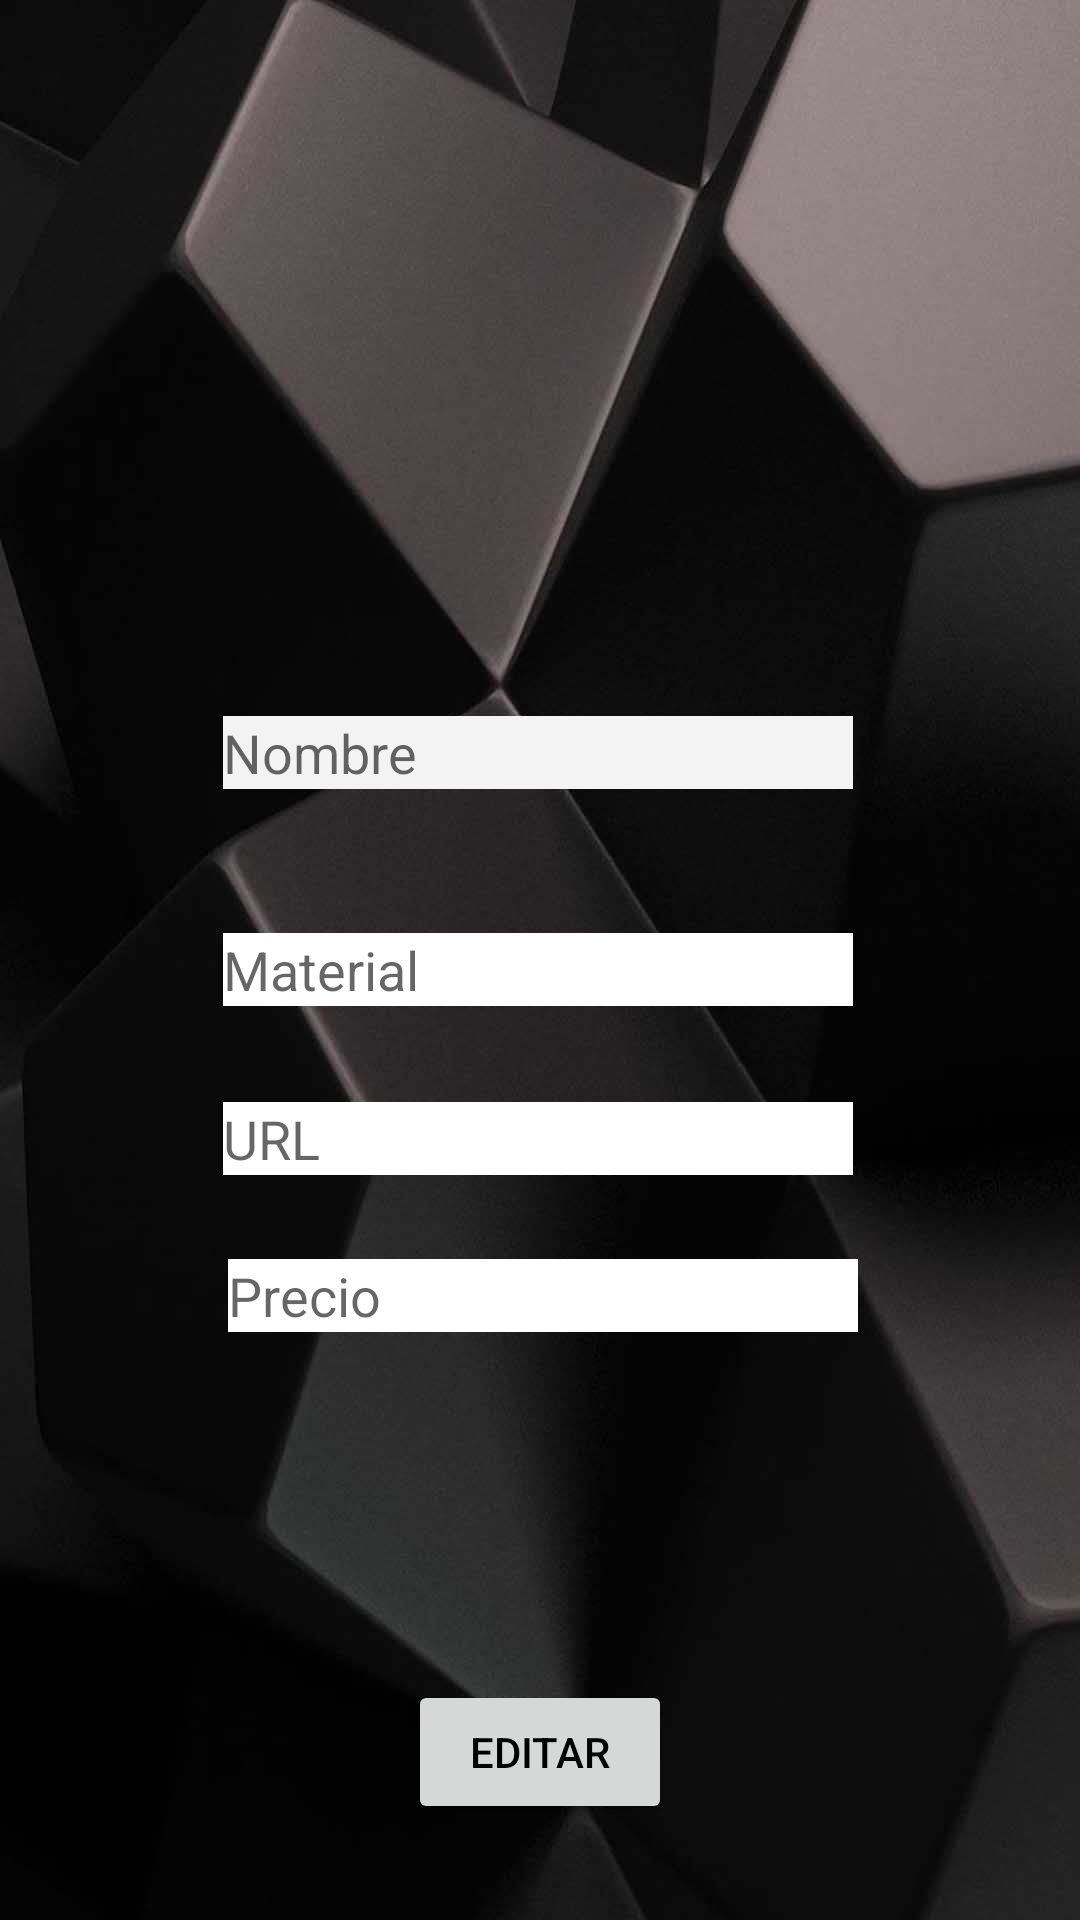

Here is an Android app screen rendered from its layout file. Give the layout XML and the strings, colors and styles it references.
<!-- AndroidManifest.xml: application theme Theme.3dSkillz -->
<!-- res/layout/fragment_editar_figure.xml -->
<?xml version="1.0" encoding="utf-8"?>
<androidx.constraintlayout.widget.ConstraintLayout xmlns:android="http://schemas.android.com/apk/res/android"
    xmlns:app="http://schemas.android.com/apk/res-auto"
    xmlns:tools="http://schemas.android.com/tools"
    android:layout_width="match_parent"
    android:layout_height="match_parent"
    android:background="@drawable/bck"
    tools:context=".fragments.EditarFigureFragment">

    <Button
        android:id="@+id/btEditarFigura"
        android:layout_width="wrap_content"
        android:layout_height="wrap_content"
        android:layout_marginBottom="32dp"
        android:text="Editar"
        android:textColor="#000000"
        app:layout_constraintBottom_toBottomOf="parent"
        app:layout_constraintEnd_toEndOf="parent"
        app:layout_constraintStart_toStartOf="parent" />

    <EditText
        android:id="@+id/etNombreF"
        android:layout_width="wrap_content"
        android:layout_height="wrap_content"
        android:layout_marginStart="90dp"
        android:layout_marginEnd="90dp"
        android:layout_marginBottom="48dp"
        android:background="#F3F3F3"
        android:ems="10"
        android:hint="Nombre"
        android:inputType="textPersonName"
        app:layout_constraintBottom_toTopOf="@+id/etMaterialF"
        app:layout_constraintEnd_toEndOf="parent"
        app:layout_constraintHorizontal_bias="0.523"
        app:layout_constraintStart_toStartOf="parent" />

    <EditText
        android:id="@+id/etMaterialF"
        android:layout_width="wrap_content"
        android:layout_height="wrap_content"
        android:layout_marginStart="90dp"
        android:layout_marginEnd="90dp"
        android:layout_marginBottom="32dp"
        android:background="#FFFFFF"
        android:ems="10"
        android:hint="Material"
        android:inputType="textPersonName"
        app:layout_constraintBottom_toTopOf="@+id/etURLF"
        app:layout_constraintEnd_toEndOf="parent"
        app:layout_constraintHorizontal_bias="0.523"
        app:layout_constraintStart_toStartOf="parent" />

    <EditText
        android:id="@+id/etURLF"
        android:layout_width="wrap_content"
        android:layout_height="wrap_content"
        android:layout_marginStart="90dp"
        android:layout_marginEnd="90dp"
        android:layout_marginBottom="28dp"
        android:background="#FFFFFF"
        android:ems="10"
        android:hint="URL"
        android:inputType="textPersonName"
        app:layout_constraintBottom_toTopOf="@+id/etPrecioF"
        app:layout_constraintEnd_toEndOf="parent"
        app:layout_constraintHorizontal_bias="0.523"
        app:layout_constraintStart_toStartOf="parent" />

    <EditText
        android:id="@+id/etPrecioF"
        android:layout_width="wrap_content"
        android:layout_height="wrap_content"
        android:layout_marginStart="90dp"
        android:layout_marginEnd="90dp"
        android:layout_marginBottom="116dp"
        android:background="#FFFFFF"
        android:ems="10"
        android:hint="Precio"
        android:inputType="numberDecimal"
        app:layout_constraintBottom_toTopOf="@+id/btEditarFigura"
        app:layout_constraintEnd_toEndOf="parent"
        app:layout_constraintHorizontal_bias="0.476"
        app:layout_constraintStart_toStartOf="parent" />

    <androidx.recyclerview.widget.RecyclerView
        android:id="@+id/recyclerAddArtist"
        android:layout_width="0dp"
        android:layout_height="99dp"
        android:layout_marginStart="16dp"
        android:layout_marginTop="32dp"
        android:layout_marginEnd="16dp"
        android:layout_marginBottom="16dp"
        app:layout_constraintBottom_toTopOf="@+id/guideline11"
        app:layout_constraintEnd_toEndOf="parent"
        app:layout_constraintHorizontal_bias="0.0"
        app:layout_constraintStart_toStartOf="parent"
        app:layout_constraintTop_toTopOf="parent"
        app:layout_constraintVertical_bias="1.0" />

    <androidx.constraintlayout.widget.Guideline
        android:id="@+id/guideline11"
        android:layout_width="wrap_content"
        android:layout_height="wrap_content"
        android:orientation="horizontal"
        app:layout_constraintGuide_begin="198dp" />

    <EditText
        android:id="@+id/etIdArtistaF"
        android:layout_width="wrap_content"
        android:layout_height="wrap_content"
        android:layout_marginStart="90dp"
        android:layout_marginTop="32dp"
        android:layout_marginEnd="90dp"
        android:layout_marginBottom="36dp"
        android:background="#E6E6E6"
        android:ems="10"
        android:hint="idArtista"
        app:layout_constraintBottom_toTopOf="@+id/etNombreF"
        app:layout_constraintEnd_toEndOf="parent"
        app:layout_constraintHorizontal_bias="0.476"
        app:layout_constraintStart_toStartOf="parent"
        app:layout_constraintTop_toTopOf="@+id/guideline11" />

    <ImageView
        android:id="@+id/btBorrarFig"
        android:layout_width="0dp"
        android:layout_height="0dp"
        android:layout_marginTop="16dp"
        android:layout_marginBottom="16dp"
        android:clickable="true"
        android:src="@drawable/tugurio"
        app:layout_constraintBottom_toTopOf="@+id/recyclerAddArtist"
        app:layout_constraintEnd_toEndOf="parent"
        app:layout_constraintStart_toStartOf="parent"
        app:layout_constraintTop_toTopOf="parent" />


</androidx.constraintlayout.widget.ConstraintLayout>
<!-- resources referenced by this layout -->
<resources>
  <!-- drawable bck: jpg bitmap (drawable, 62417 bytes) -->
  <style name="Theme.3dSkillz" parent="Theme.MaterialComponents.DayNight.NoActionBar">
          
          <item name="colorPrimary">#FFFFFF</item>
          <item name="colorPrimaryVariant">@color/purple_700</item>
          <item name="colorOnPrimary">@color/white</item>
          
          <item name="colorSecondary">@color/teal_200</item>
          <item name="colorSecondaryVariant">@color/teal_700</item>
          <item name="colorOnSecondary">@color/black</item>
          
          <item name="android:statusBarColor" tools:targetApi="l">?attr/colorPrimaryVariant</item>
          
      </style>
  <!-- not gathered from this repository: default colours our renderer supplied (Android Studio template values) -->
  <color name="purple_700">#FF3700B3</color>
  <color name="teal_200">#FF03DAC5</color>
  <color name="teal_700">#FF018786</color>
  <color name="black">#FF000000</color>
  <color name="white">#FFFFFFFF</color>
</resources>
